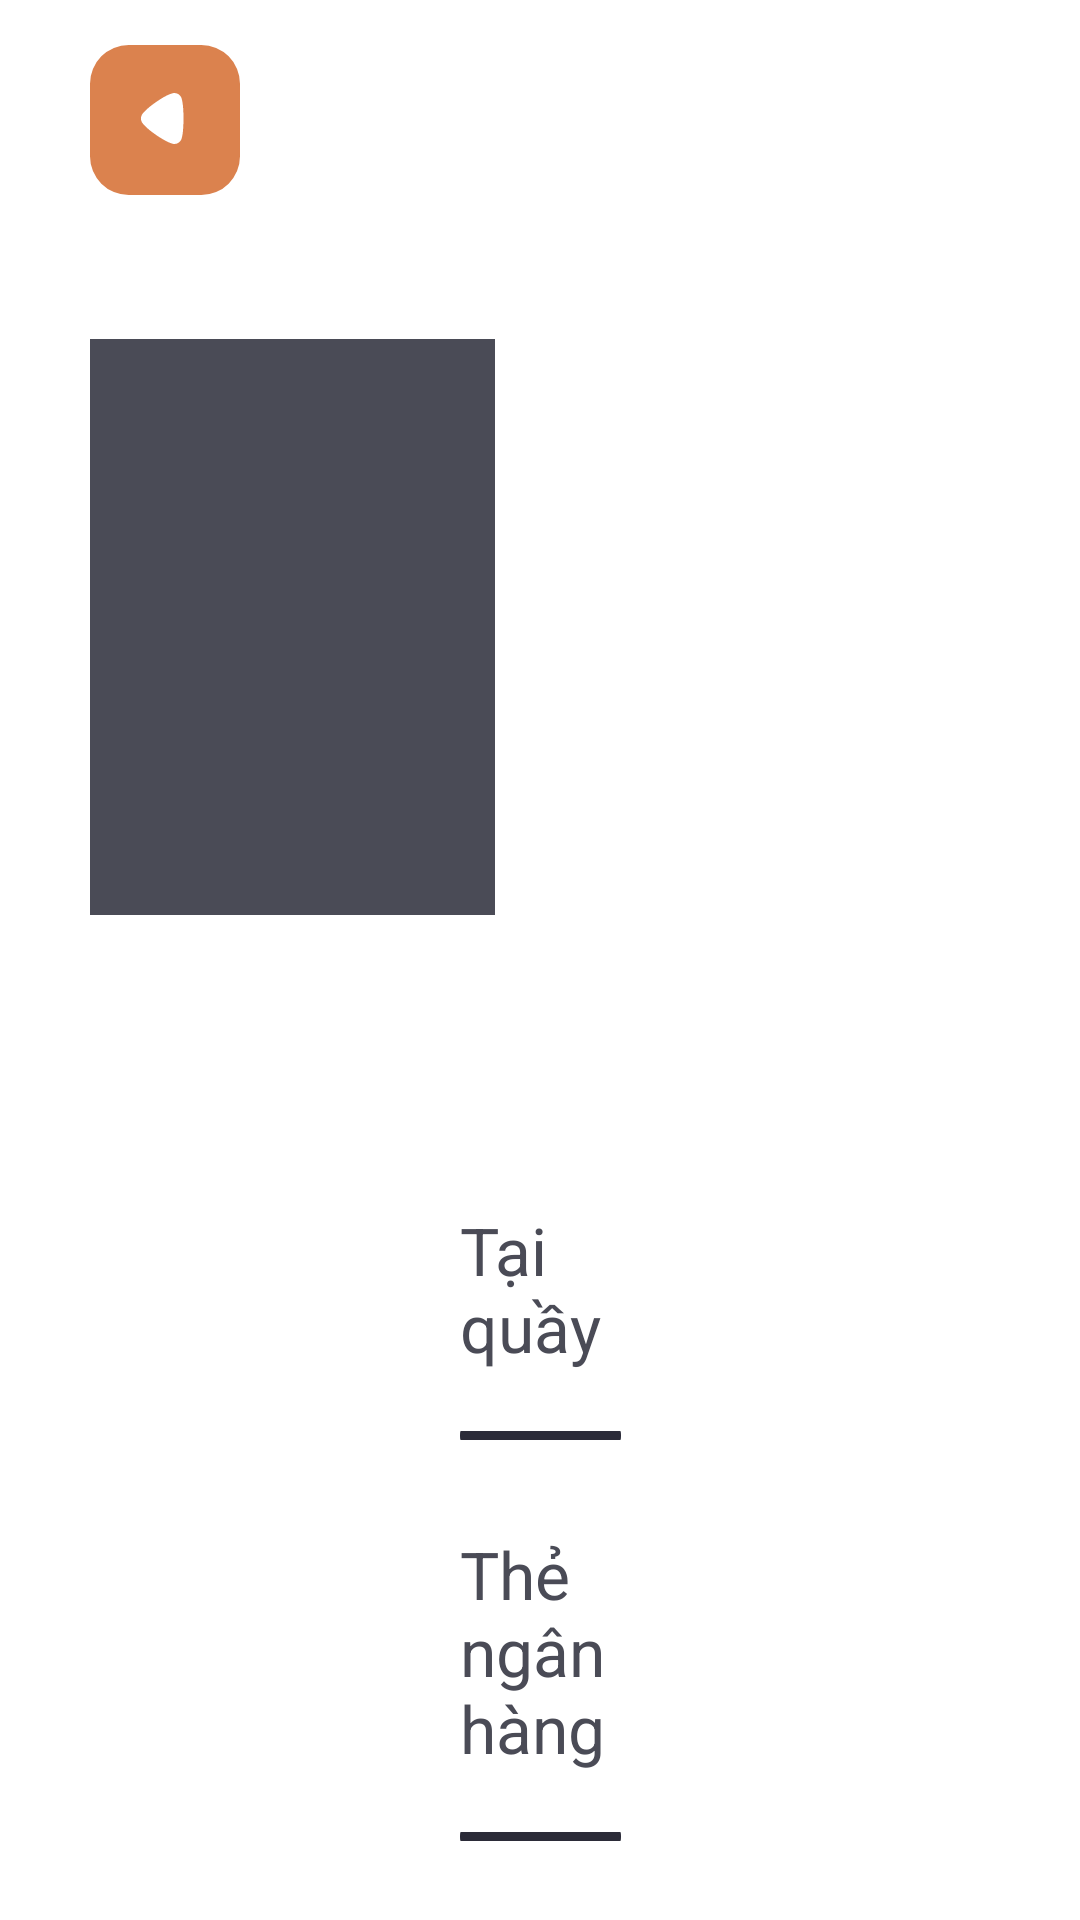

Layout XML and referenced resources for this Android screen:
<!-- AndroidManifest.xml: application theme Theme.MyApplication -->
<!-- res/layout/fragment_payment.xml -->
<?xml version="1.0" encoding="utf-8"?>
<layout xmlns:android="http://schemas.android.com/apk/res/android"
    xmlns:app="http://schemas.android.com/apk/res-auto"
    xmlns:tools="http://schemas.android.com/tools">

    <androidx.constraintlayout.widget.ConstraintLayout
        android:layout_width="match_parent"
        android:layout_height="match_parent"
        tools:background="@color/black">

        <androidx.appcompat.widget.AppCompatImageView
            android:id="@+id/backButton"
            android:layout_width="wrap_content"
            android:layout_height="wrap_content"
            android:layout_marginStart="30dp"
            android:layout_marginTop="15dp"
            app:layout_constraintStart_toStartOf="parent"
            app:layout_constraintTop_toTopOf="parent"
            app:srcCompat="@drawable/icon_back" />

        <TextView
            android:id="@+id/title"
            style="@style/TextAppearance.AppCompat.Display1"
            android:layout_width="wrap_content"
            android:layout_height="wrap_content"
            android:text="@string/payment"
            android:textColor="@color/white"
            android:textStyle="bold"
            app:layout_constraintBottom_toBottomOf="@id/backButton"
            app:layout_constraintEnd_toEndOf="parent"
            app:layout_constraintStart_toStartOf="parent"
            app:layout_constraintTop_toTopOf="@id/backButton" />


        <androidx.appcompat.widget.AppCompatImageView
            android:id="@+id/movieImage"
            android:layout_width="135dp"
            android:layout_height="192dp"
            android:layout_marginStart="30dp"
            android:layout_marginTop="45dp"
            android:background="@color/gray"
            app:layout_constraintStart_toStartOf="parent"
            app:layout_constraintTop_toBottomOf="@id/backButton" />

        <TextView
            android:id="@+id/movieName"
            android:layout_width="0dp"
            android:layout_height="wrap_content"
            android:layout_marginStart="30dp"
            android:textColor="@color/white"
            android:textSize="28sp"
            android:textStyle="bold"
            app:layout_constraintBottom_toTopOf="@id/movieName"
            app:layout_constraintEnd_toEndOf="parent"
            app:layout_constraintStart_toEndOf="@id/movieImage"
            app:layout_constraintTop_toTopOf="@id/movieImage"
            tools:text="Avengers: Endgame" />

        <TextView
            android:id="@+id/movieGenres"
            android:layout_width="0dp"
            android:layout_height="wrap_content"
            android:layout_marginTop="3dp"
            android:textColor="@color/gray"
            android:textSize="16sp"
            app:layout_constraintBottom_toTopOf="@id/address"
            app:layout_constraintEnd_toEndOf="parent"
            app:layout_constraintStart_toStartOf="@id/movieName"
            app:layout_constraintTop_toBottomOf="@id/movieName"
            tools:text="Action, Sci-fi, Fantasy" />

        <TextView
            android:id="@+id/address"
            android:layout_width="0dp"
            android:layout_height="wrap_content"
            android:layout_marginTop="3dp"
            android:drawablePadding="3dp"
            android:gravity="center_vertical"
            android:textColor="@color/white"
            android:textSize="14sp"
            app:drawableStartCompat="@drawable/map_pin"
            app:layout_constraintBottom_toBottomOf="@+id/movieImage"
            app:layout_constraintEnd_toEndOf="parent"
            app:layout_constraintStart_toStartOf="@id/movieName"
            app:layout_constraintTop_toBottomOf="@id/movieGenres"
            tools:text="Medellín, Colombia" />

        <TextView
            android:id="@+id/paymentText"
            style="@style/TextAppearance.AppCompat.Display1"
            android:layout_width="wrap_content"
            android:layout_height="wrap_content"
            android:layout_marginTop="60dp"
            android:text="@string/paymentBy"
            android:textColor="@color/white"
            android:textStyle="bold"
            app:layout_constraintEnd_toEndOf="parent"
            app:layout_constraintStart_toStartOf="parent"
            app:layout_constraintTop_toBottomOf="@id/movieImage" />

        <TextView
            android:id="@+id/counter"
            android:layout_width="0dp"
            android:layout_height="wrap_content"
            android:layout_marginTop="30dp"
            android:drawablePadding="50dp"
            android:gravity="center_vertical"
            android:text="@string/counter"
            android:textColor="@color/gray"
            android:textSize="22sp"
            app:drawableStartCompat="@drawable/counter"
            app:layout_constraintEnd_toEndOf="@id/paymentText"
            app:layout_constraintStart_toStartOf="@id/paymentText"
            app:layout_constraintTop_toBottomOf="@id/paymentText" />

        <CheckBox
            android:id="@+id/checkbox1"
            android:layout_width="wrap_content"
            android:layout_height="wrap_content"
            app:layout_constraintBottom_toBottomOf="@id/counter"
            app:layout_constraintEnd_toEndOf="@id/line1"
            app:layout_constraintTop_toTopOf="@id/counter" />

        <androidx.appcompat.widget.AppCompatImageView
            android:id="@+id/line1"
            android:layout_width="0dp"
            android:layout_height="wrap_content"
            android:layout_marginTop="20dp"
            android:background="@drawable/line_4"
            app:layout_constraintEnd_toEndOf="@id/paymentText"
            app:layout_constraintStart_toStartOf="@id/counter"
            app:layout_constraintTop_toBottomOf="@id/counter" />

        <TextView
            android:id="@+id/bank"
            android:layout_width="0dp"
            android:layout_height="wrap_content"
            android:layout_marginTop="30dp"
            android:drawablePadding="50dp"
            android:gravity="center_vertical"
            android:text="@string/bank"
            android:textColor="@color/gray"
            android:textSize="22sp"
            app:drawableStartCompat="@drawable/bank"
            app:layout_constraintEnd_toEndOf="@id/paymentText"
            app:layout_constraintStart_toStartOf="@id/paymentText"
            app:layout_constraintTop_toBottomOf="@id/line1" />

        <CheckBox
            android:id="@+id/checkbox2"
            android:layout_width="wrap_content"
            android:layout_height="wrap_content"
            app:layout_constraintBottom_toBottomOf="@id/bank"
            app:layout_constraintEnd_toEndOf="@id/line2"
            app:layout_constraintTop_toTopOf="@id/bank" />

        <androidx.appcompat.widget.AppCompatImageView
            android:id="@+id/line2"
            android:layout_width="0dp"
            android:layout_height="wrap_content"
            android:layout_marginTop="20dp"
            android:background="@drawable/line_4"
            app:layout_constraintEnd_toEndOf="@id/paymentText"
            app:layout_constraintStart_toStartOf="@id/counter"
            app:layout_constraintTop_toBottomOf="@id/bank" />

        <TextView
            android:id="@+id/momo"
            android:layout_width="0dp"
            android:layout_height="wrap_content"
            android:layout_marginTop="30dp"
            android:drawablePadding="50dp"
            android:gravity="center_vertical"
            android:text="@string/momo"
            android:textColor="@color/gray"
            android:textSize="22sp"
            app:drawableStartCompat="@drawable/counter"
            app:layout_constraintEnd_toEndOf="@id/paymentText"
            app:layout_constraintStart_toStartOf="@id/paymentText"
            app:layout_constraintTop_toBottomOf="@id/line2" />

        <CheckBox
            android:id="@+id/checkbox3"
            android:layout_width="wrap_content"
            android:layout_height="wrap_content"
            app:layout_constraintBottom_toBottomOf="@id/momo"
            app:layout_constraintEnd_toEndOf="@id/line2"
            app:layout_constraintTop_toTopOf="@id/momo" />

        <TextView
            android:id="@+id/paymentButton"
            style="@style/TextAppearance.AppCompat.Large"
            android:layout_width="225dp"
            android:layout_height="60dp"
            android:layout_marginTop="30dp"
            android:background="@drawable/payment_button"
            android:gravity="center"
            android:textColor="@color/white"
            android:textStyle="bold"
            app:layout_constraintEnd_toEndOf="parent"
            app:layout_constraintStart_toStartOf="parent"
            app:layout_constraintTop_toBottomOf="@id/momo"
            tools:text="$29.1    |    Pay" />


    </androidx.constraintlayout.widget.ConstraintLayout>
</layout>
<!-- resources referenced by this layout -->
<resources>
  <color name="black">#FF000000</color>
  <color name="gray">#4A4B56</color>
  <color name="white">#FFFFFFFF</color>
  <!-- drawable bank (drawable) -->
  <vector xmlns:android="http://schemas.android.com/apk/res/android"
      android:width="32dp"
      android:height="29dp"
      android:viewportWidth="32"
      android:viewportHeight="29">
    <path
        android:pathData="M9.333,12.667H6.667V22H9.333V12.667ZM14.667,12.667H12V22H14.667V12.667ZM20,12.667H17.333V22H20V12.667ZM25.333,12.667H22.667V22H25.333V12.667ZM30.667,28.333H1.333C0.787,28.333 0.333,27.88 0.333,27.333C0.333,26.787 0.787,26.333 1.333,26.333H30.667C31.213,26.333 31.667,26.787 31.667,27.333C31.667,27.88 31.213,28.333 30.667,28.333ZM28.493,5.667L16.493,0.867C16.227,0.76 15.773,0.76 15.507,0.867L3.507,5.667C3.04,5.853 2.667,6.4 2.667,6.907V11.333C2.667,12.067 3.267,12.667 4,12.667H28C28.733,12.667 29.333,12.067 29.333,11.333V6.907C29.333,6.4 28.96,5.853 28.493,5.667ZM16,9.333C14.893,9.333 14,8.44 14,7.333C14,6.227 14.893,5.333 16,5.333C17.107,5.333 18,6.227 18,7.333C18,8.44 17.107,9.333 16,9.333Z"
        android:fillColor="#846648"/>
  </vector>
  <!-- drawable line_4 (drawable) -->
  <vector xmlns:android="http://schemas.android.com/apk/res/android"
      android:width="306dp"
      android:height="3dp"
      android:viewportWidth="306"
      android:viewportHeight="3">
    <path
        android:pathData="M1.5,1.5L304.5,1.5"
        android:strokeWidth="3"
        android:fillColor="#00000000"
        android:strokeColor="#2B2B38"
        android:strokeLineCap="round"/>
  </vector>
  <!-- drawable map_pin (drawable) -->
  <vector xmlns:android="http://schemas.android.com/apk/res/android"
      android:width="22dp"
      android:height="22dp"
      android:viewportWidth="22"
      android:viewportHeight="22">
    <path
        android:pathData="M19.25,9.167C19.25,15.583 11,21.083 11,21.083C11,21.083 2.75,15.583 2.75,9.167C2.75,6.979 3.619,4.88 5.166,3.333C6.714,1.786 8.812,0.917 11,0.917C13.188,0.917 15.286,1.786 16.834,3.333C18.381,4.88 19.25,6.979 19.25,9.167Z"
        android:strokeLineJoin="round"
        android:strokeWidth="1.83333"
        android:fillColor="#00000000"
        android:strokeColor="#ffffff"
        android:strokeLineCap="round"/>
    <path
        android:pathData="M11,11.917C12.519,11.917 13.75,10.686 13.75,9.167C13.75,7.648 12.519,6.417 11,6.417C9.481,6.417 8.25,7.648 8.25,9.167C8.25,10.686 9.481,11.917 11,11.917Z"
        android:strokeLineJoin="round"
        android:strokeWidth="1.83333"
        android:fillColor="#00000000"
        android:strokeColor="#ffffff"
        android:strokeLineCap="round"/>
  </vector>
  <!-- drawable payment_button (drawable) -->
  <vector xmlns:android="http://schemas.android.com/apk/res/android"
      android:width="225dp"
      android:height="60dp"
      android:viewportWidth="225"
      android:viewportHeight="60">
      <path
          android:fillColor="#DB824E"
          android:pathData="M20,0L205,0A20,20 0,0 1,225 20L225,40A20,20 0,0 1,205 60L20,60A20,20 0,0 1,0 40L0,20A20,20 0,0 1,20 0z" />
  
      <path
          android:fillColor="#ffffff"
          android:pathData="M196.2,28.49L194.23,26.52L191.02,23.31C190.34,22.64 189.18,23.12 189.18,24.08V35.92C189.18,36.88 190.34,37.36 191.02,36.68L196.2,31.5C197.03,30.68 197.03,29.32 196.2,28.49Z" />
  </vector>
  <string name="bank">Thẻ ngân hàng</string>
  <string name="counter">Tại quầy</string>
  <string name="momo">Ví Momo</string>
  <string name="payment">Thanh Toán</string>
  <string name="paymentBy">Phương thức thanh toán</string>
</resources>
